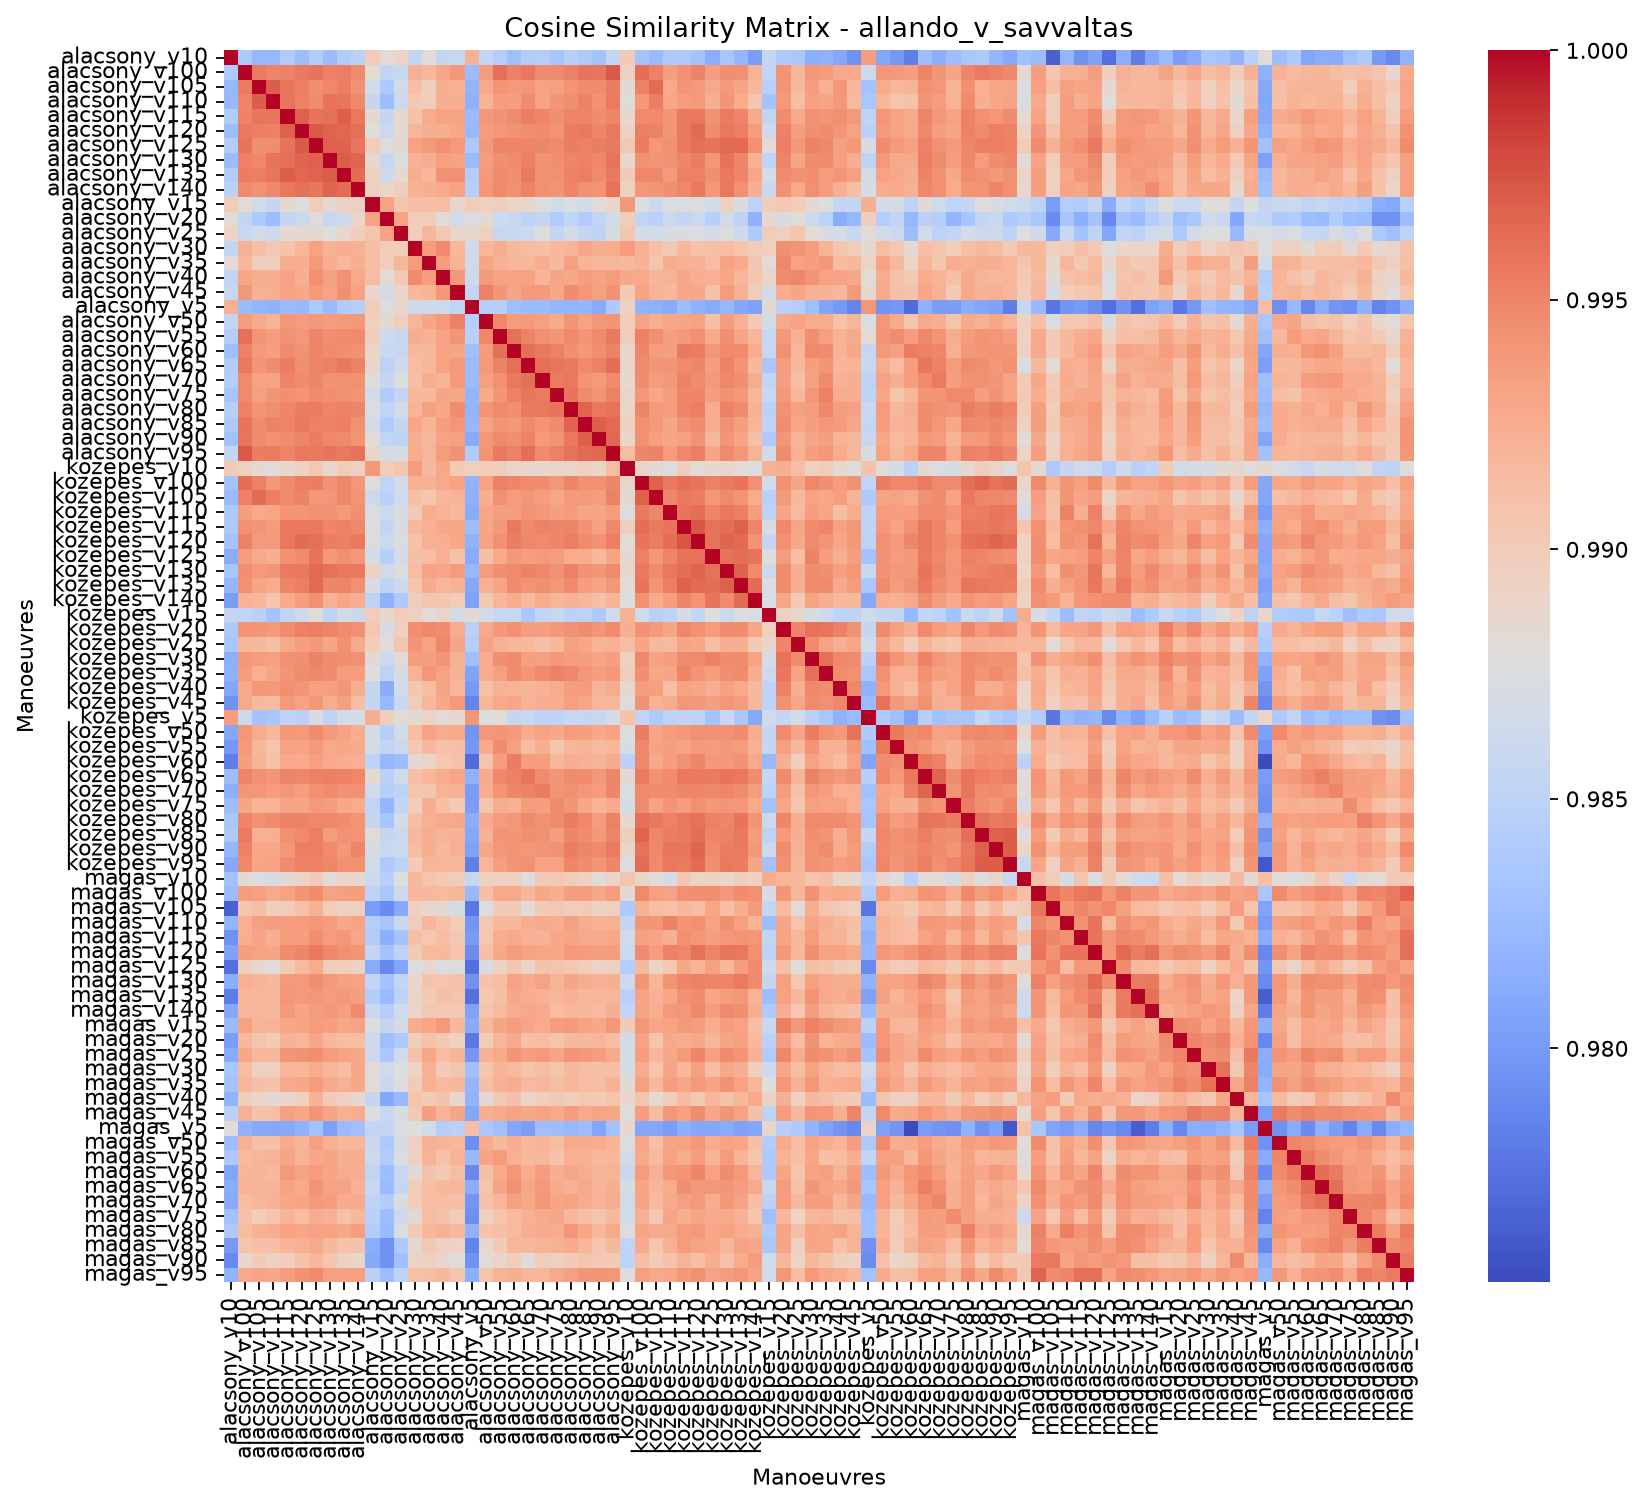

Values plotted in this chart, from the file beside it:
, allando_v_savvaltas_alacsony_v10, allando_v_savvaltas_alacsony_v100, allando_v_savvaltas_alacsony_v105, allando_v_savvaltas_alacsony_v110, allando_v_savvaltas_alacsony_v115, allando_v_savvaltas_alacsony_v120, allando_v_savvaltas_alacsony_v125, allando_v_savvaltas_alacsony_v130, allando_v_savvaltas_alacsony_v135, allando_v_savvaltas_alacsony_v140, allando_v_savvaltas_alacsony_v15, allando_v_savvaltas_alacsony_v20, allando_v_savvaltas_alacsony_v25, allando_v_savvaltas_alacsony_v30, allando_v_savvaltas_alacsony_v35, allando_v_savvaltas_alacsony_v40, allando_v_savvaltas_alacsony_v45, allando_v_savvaltas_alacsony_v5, allando_v_savvaltas_alacsony_v50, allando_v_savvaltas_alacsony_v55, allando_v_savvaltas_alacsony_v60, allando_v_savvaltas_alacsony_v65, allando_v_savvaltas_alacsony_v70
allando_v_savvaltas_alacsony_v10, 1, 0.9837, 0.9822, 0.9822, 0.9841, 0.9826, 0.9842, 0.9825, 0.9843, 0.9848, 0.99, 0.9881, 0.9892, 0.9855, 0.9881, 0.9855, 0.9857, 0.9923, 0.9855, 0.9843, 0.9828, 0.9843, 0.9844
allando_v_savvaltas_alacsony_v100, 0.9837, 1, 0.9955, 0.995, 0.9951, 0.9956, 0.9959, 0.9952, 0.9954, 0.9947, 0.9882, 0.9855, 0.9858, 0.9924, 0.9918, 0.993, 0.9938, 0.9825, 0.9937, 0.9961, 0.9953, 0.9957, 0.9947
allando_v_savvaltas_alacsony_v105, 0.9822, 0.9955, 1, 0.9971, 0.9958, 0.9953, 0.9944, 0.9948, 0.9954, 0.9943, 0.9865, 0.9838, 0.9866, 0.9913, 0.9898, 0.9925, 0.9923, 0.982, 0.9927, 0.9942, 0.9938, 0.9941, 0.9933
allando_v_savvaltas_alacsony_v110, 0.9822, 0.995, 0.9971, 1, 0.9958, 0.9952, 0.9945, 0.9959, 0.9959, 0.9948, 0.9856, 0.9826, 0.9861, 0.9904, 0.9898, 0.9924, 0.9925, 0.9816, 0.9921, 0.9935, 0.9935, 0.9946, 0.9932
allando_v_savvaltas_alacsony_v115, 0.9841, 0.9951, 0.9958, 0.9958, 1, 0.9969, 0.9959, 0.9961, 0.997, 0.9958, 0.9885, 0.9855, 0.9886, 0.9909, 0.9926, 0.9933, 0.9932, 0.9824, 0.9939, 0.9943, 0.9947, 0.9955, 0.995
allando_v_savvaltas_alacsony_v120, 0.9826, 0.9956, 0.9953, 0.9952, 0.9969, 1, 0.9972, 0.9967, 0.9966, 0.9961, 0.9876, 0.9861, 0.9884, 0.9919, 0.9925, 0.9924, 0.9929, 0.9823, 0.9936, 0.994, 0.9942, 0.9944, 0.9946
allando_v_savvaltas_alacsony_v125, 0.9842, 0.9959, 0.9944, 0.9945, 0.9959, 0.9972, 1, 0.9969, 0.9968, 0.9958, 0.99, 0.9877, 0.9885, 0.9933, 0.9938, 0.9943, 0.9938, 0.9838, 0.9938, 0.995, 0.995, 0.9951, 0.9949
allando_v_savvaltas_alacsony_v130, 0.9825, 0.9952, 0.9948, 0.9959, 0.9961, 0.9967, 0.9969, 1, 0.9971, 0.9966, 0.9884, 0.9858, 0.9876, 0.9923, 0.9926, 0.9934, 0.9933, 0.9824, 0.9936, 0.9945, 0.9947, 0.9952, 0.9943
allando_v_savvaltas_alacsony_v135, 0.9843, 0.9954, 0.9954, 0.9959, 0.997, 0.9966, 0.9968, 0.9971, 1, 0.9964, 0.9895, 0.9864, 0.9886, 0.9925, 0.9918, 0.9942, 0.9944, 0.9841, 0.9938, 0.9946, 0.9945, 0.9956, 0.9944
allando_v_savvaltas_alacsony_v140, 0.9848, 0.9947, 0.9943, 0.9948, 0.9958, 0.9961, 0.9958, 0.9966, 0.9964, 1, 0.9895, 0.9889, 0.9897, 0.9923, 0.9925, 0.9928, 0.9933, 0.9844, 0.994, 0.9947, 0.9944, 0.9951, 0.9944
allando_v_savvaltas_alacsony_v15, 0.99, 0.9882, 0.9865, 0.9856, 0.9885, 0.9876, 0.99, 0.9884, 0.9895, 0.9895, 1, 0.9933, 0.9907, 0.9913, 0.9913, 0.9913, 0.9889, 0.9901, 0.9896, 0.9897, 0.989, 0.9888, 0.9877
allando_v_savvaltas_alacsony_v20, 0.9881, 0.9855, 0.9838, 0.9826, 0.9855, 0.9861, 0.9877, 0.9858, 0.9864, 0.9889, 0.9933, 1, 0.9933, 0.99, 0.99, 0.9882, 0.9868, 0.9874, 0.9884, 0.9863, 0.9859, 0.9849, 0.9855
allando_v_savvaltas_alacsony_v25, 0.9892, 0.9858, 0.9866, 0.9861, 0.9886, 0.9884, 0.9885, 0.9876, 0.9886, 0.9897, 0.9907, 0.9933, 1, 0.9899, 0.9919, 0.9904, 0.9889, 0.9887, 0.9897, 0.9858, 0.9858, 0.9864, 0.9876
allando_v_savvaltas_alacsony_v30, 0.9855, 0.9924, 0.9913, 0.9904, 0.9909, 0.9919, 0.9933, 0.9923, 0.9925, 0.9923, 0.9913, 0.99, 0.9899, 1, 0.9937, 0.9946, 0.9918, 0.9864, 0.9919, 0.9925, 0.9917, 0.9914, 0.9911
allando_v_savvaltas_alacsony_v35, 0.9881, 0.9918, 0.9898, 0.9898, 0.9926, 0.9925, 0.9938, 0.9926, 0.9918, 0.9925, 0.9913, 0.99, 0.9919, 0.9937, 1, 0.9936, 0.992, 0.9864, 0.9931, 0.9923, 0.9918, 0.9918, 0.9925
allando_v_savvaltas_alacsony_v40, 0.9855, 0.993, 0.9925, 0.9924, 0.9933, 0.9924, 0.9943, 0.9934, 0.9942, 0.9928, 0.9913, 0.9882, 0.9904, 0.9946, 0.9936, 1, 0.994, 0.9861, 0.9938, 0.9932, 0.9933, 0.9933, 0.992
allando_v_savvaltas_alacsony_v45, 0.9857, 0.9938, 0.9923, 0.9925, 0.9932, 0.9929, 0.9938, 0.9933, 0.9944, 0.9933, 0.9889, 0.9868, 0.9889, 0.9918, 0.992, 0.994, 1, 0.9853, 0.9952, 0.9941, 0.9931, 0.9938, 0.9938
allando_v_savvaltas_alacsony_v5, 0.9923, 0.9825, 0.982, 0.9816, 0.9824, 0.9823, 0.9838, 0.9824, 0.9841, 0.9844, 0.9901, 0.9874, 0.9887, 0.9864, 0.9864, 0.9861, 0.9853, 1, 0.9844, 0.9845, 0.9828, 0.9824, 0.9825
allando_v_savvaltas_alacsony_v50, 0.9855, 0.9937, 0.9927, 0.9921, 0.9939, 0.9936, 0.9938, 0.9936, 0.9938, 0.994, 0.9896, 0.9884, 0.9897, 0.9919, 0.9931, 0.9938, 0.9952, 0.9844, 1, 0.9948, 0.9936, 0.9938, 0.9933
allando_v_savvaltas_alacsony_v55, 0.9843, 0.9961, 0.9942, 0.9935, 0.9943, 0.994, 0.995, 0.9945, 0.9946, 0.9947, 0.9897, 0.9863, 0.9858, 0.9925, 0.9923, 0.9932, 0.9941, 0.9845, 0.9948, 1, 0.9961, 0.9951, 0.9944
allando_v_savvaltas_alacsony_v60, 0.9828, 0.9953, 0.9938, 0.9935, 0.9947, 0.9942, 0.995, 0.9947, 0.9945, 0.9944, 0.989, 0.9859, 0.9858, 0.9917, 0.9918, 0.9933, 0.9931, 0.9828, 0.9936, 0.9961, 1, 0.9961, 0.9957
allando_v_savvaltas_alacsony_v65, 0.9843, 0.9957, 0.9941, 0.9946, 0.9955, 0.9944, 0.9951, 0.9952, 0.9956, 0.9951, 0.9888, 0.9849, 0.9864, 0.9914, 0.9918, 0.9933, 0.9938, 0.9824, 0.9938, 0.9951, 0.9961, 1, 0.996
allando_v_savvaltas_alacsony_v70, 0.9844, 0.9947, 0.9933, 0.9932, 0.995, 0.9946, 0.9949, 0.9943, 0.9944, 0.9944, 0.9877, 0.9855, 0.9876, 0.9911, 0.9925, 0.992, 0.9938, 0.9825, 0.9933, 0.9944, 0.9957, 0.996, 1
allando_v_savvaltas_alacsony_v75, 0.9833, 0.9948, 0.9934, 0.9941, 0.9945, 0.9942, 0.9947, 0.9944, 0.9943, 0.9941, 0.9866, 0.984, 0.9855, 0.9917, 0.9917, 0.9931, 0.9929, 0.982, 0.9927, 0.9941, 0.9952, 0.9958, 0.9955
allando_v_savvaltas_alacsony_v80, 0.9845, 0.9953, 0.9941, 0.9945, 0.9951, 0.9954, 0.9954, 0.9951, 0.9951, 0.995, 0.9873, 0.9852, 0.9868, 0.992, 0.9934, 0.9929, 0.9945, 0.9819, 0.9942, 0.9947, 0.9944, 0.9956, 0.9957
allando_v_savvaltas_alacsony_v85, 0.9838, 0.9959, 0.9946, 0.9952, 0.995, 0.9957, 0.9952, 0.9952, 0.9953, 0.9944, 0.9868, 0.9841, 0.9857, 0.993, 0.9921, 0.9935, 0.994, 0.9822, 0.9933, 0.9942, 0.9939, 0.9948, 0.9942
allando_v_savvaltas_alacsony_v90, 0.9831, 0.9958, 0.9946, 0.9942, 0.9945, 0.9949, 0.9954, 0.9949, 0.9948, 0.9942, 0.9881, 0.9854, 0.9851, 0.9925, 0.9918, 0.9932, 0.9934, 0.9812, 0.994, 0.9948, 0.9944, 0.9952, 0.9938
allando_v_savvaltas_alacsony_v95, 0.9856, 0.9971, 0.9954, 0.9955, 0.9951, 0.9957, 0.9956, 0.9959, 0.9956, 0.996, 0.9889, 0.9868, 0.9872, 0.9926, 0.9919, 0.9937, 0.9943, 0.9839, 0.9942, 0.9957, 0.9952, 0.9962, 0.9946
allando_v_savvaltas_kozepes_v10, 0.9903, 0.9895, 0.9884, 0.9878, 0.9888, 0.9893, 0.9904, 0.9887, 0.9901, 0.9896, 0.9939, 0.9901, 0.9906, 0.9936, 0.9916, 0.9929, 0.9901, 0.9895, 0.9899, 0.9899, 0.9888, 0.9888, 0.9887
allando_v_savvaltas_kozepes_v100, 0.9832, 0.9962, 0.9952, 0.9939, 0.9948, 0.9953, 0.9954, 0.9943, 0.9948, 0.9939, 0.9876, 0.9852, 0.9867, 0.9922, 0.9922, 0.9928, 0.9933, 0.9818, 0.9932, 0.9952, 0.9949, 0.9946, 0.9946
allando_v_savvaltas_kozepes_v105, 0.9824, 0.9952, 0.9963, 0.9953, 0.9948, 0.9952, 0.994, 0.9941, 0.9948, 0.9942, 0.9861, 0.9848, 0.9864, 0.9912, 0.9906, 0.992, 0.9921, 0.9817, 0.9925, 0.9944, 0.9937, 0.9941, 0.9936
allando_v_savvaltas_kozepes_v110, 0.9838, 0.9935, 0.9929, 0.993, 0.9942, 0.9941, 0.9944, 0.9943, 0.9938, 0.9945, 0.9874, 0.9861, 0.9872, 0.9903, 0.9926, 0.9921, 0.9918, 0.9812, 0.993, 0.9935, 0.9935, 0.9942, 0.9939
allando_v_savvaltas_kozepes_v115, 0.9837, 0.9944, 0.9941, 0.9937, 0.9957, 0.9956, 0.9957, 0.995, 0.9952, 0.9949, 0.9874, 0.9855, 0.9873, 0.9918, 0.9923, 0.9929, 0.9931, 0.9827, 0.9931, 0.9939, 0.9956, 0.9947, 0.9952
allando_v_savvaltas_kozepes_v120, 0.9832, 0.9951, 0.9938, 0.9938, 0.9957, 0.9963, 0.9961, 0.9954, 0.9952, 0.9957, 0.9877, 0.9861, 0.9873, 0.9909, 0.9923, 0.9924, 0.9929, 0.9818, 0.9933, 0.9944, 0.9954, 0.9949, 0.9948
allando_v_savvaltas_kozepes_v125, 0.9813, 0.9935, 0.9928, 0.9924, 0.9942, 0.9946, 0.9959, 0.994, 0.9944, 0.994, 0.9867, 0.9845, 0.9868, 0.991, 0.9914, 0.9924, 0.991, 0.9811, 0.9911, 0.9928, 0.994, 0.9936, 0.9938
allando_v_savvaltas_kozepes_v130, 0.9834, 0.9944, 0.9938, 0.9941, 0.9955, 0.9958, 0.9965, 0.996, 0.9957, 0.9957, 0.9894, 0.9865, 0.9877, 0.9914, 0.9932, 0.993, 0.9936, 0.9822, 0.9936, 0.9945, 0.9947, 0.9952, 0.9949
allando_v_savvaltas_kozepes_v135, 0.9821, 0.9944, 0.9931, 0.9926, 0.995, 0.9953, 0.9964, 0.995, 0.995, 0.9944, 0.9872, 0.9851, 0.9863, 0.9907, 0.9927, 0.992, 0.9923, 0.981, 0.9924, 0.9931, 0.9947, 0.9941, 0.9944
allando_v_savvaltas_kozepes_v140, 0.9802, 0.9921, 0.9919, 0.9906, 0.9927, 0.9935, 0.9944, 0.9923, 0.993, 0.9924, 0.985, 0.9817, 0.9838, 0.9899, 0.9906, 0.9906, 0.99, 0.9805, 0.9902, 0.992, 0.9926, 0.9917, 0.9926
allando_v_savvaltas_kozepes_v15, 0.9856, 0.9852, 0.9847, 0.9832, 0.9853, 0.9864, 0.9882, 0.9851, 0.9867, 0.986, 0.99, 0.9887, 0.9898, 0.9896, 0.9881, 0.989, 0.9868, 0.9884, 0.9866, 0.9858, 0.9858, 0.9835, 0.9854
allando_v_savvaltas_kozepes_v20, 0.9838, 0.9942, 0.9941, 0.9938, 0.9945, 0.9953, 0.9953, 0.995, 0.9946, 0.9943, 0.9904, 0.9872, 0.9896, 0.9945, 0.9949, 0.9945, 0.9925, 0.9847, 0.9928, 0.9939, 0.9944, 0.9935, 0.9935
allando_v_savvaltas_kozepes_v25, 0.9835, 0.9919, 0.9916, 0.9913, 0.9928, 0.9935, 0.9938, 0.9931, 0.9943, 0.9929, 0.9899, 0.988, 0.9907, 0.9941, 0.9933, 0.9949, 0.9931, 0.9843, 0.9932, 0.9923, 0.9919, 0.9917, 0.991
allando_v_savvaltas_kozepes_v30, 0.9815, 0.9939, 0.9936, 0.9934, 0.9944, 0.9944, 0.9951, 0.9946, 0.9944, 0.9943, 0.9884, 0.9862, 0.9881, 0.9936, 0.9935, 0.9941, 0.9922, 0.9828, 0.9926, 0.9944, 0.9947, 0.9935, 0.9934
allando_v_savvaltas_kozepes_v35, 0.9816, 0.9937, 0.9923, 0.9931, 0.9942, 0.9945, 0.9948, 0.9945, 0.9937, 0.9935, 0.9876, 0.9849, 0.9871, 0.9922, 0.994, 0.9933, 0.9923, 0.9807, 0.9927, 0.9934, 0.9946, 0.9941, 0.9948
allando_v_savvaltas_kozepes_v40, 0.9808, 0.9929, 0.9939, 0.9938, 0.9944, 0.994, 0.9934, 0.9935, 0.9941, 0.9924, 0.9856, 0.9812, 0.9867, 0.9906, 0.9914, 0.9932, 0.9919, 0.98, 0.991, 0.9923, 0.9922, 0.992, 0.9922
allando_v_savvaltas_kozepes_v45, 0.9794, 0.9928, 0.9918, 0.9915, 0.9938, 0.9932, 0.9939, 0.9925, 0.9934, 0.9912, 0.9856, 0.9822, 0.9858, 0.9899, 0.9918, 0.9929, 0.9938, 0.9787, 0.9918, 0.9928, 0.993, 0.9922, 0.9924
allando_v_savvaltas_kozepes_v5, 0.9936, 0.9862, 0.9832, 0.9835, 0.9851, 0.9847, 0.9872, 0.9851, 0.9867, 0.9871, 0.9924, 0.9897, 0.988, 0.9885, 0.9892, 0.9881, 0.9885, 0.994, 0.9874, 0.9882, 0.9856, 0.9858, 0.9851
allando_v_savvaltas_kozepes_v50, 0.9809, 0.994, 0.9926, 0.9919, 0.994, 0.9938, 0.9946, 0.9937, 0.9933, 0.9925, 0.9867, 0.9845, 0.9866, 0.9913, 0.9932, 0.9926, 0.9928, 0.9796, 0.994, 0.994, 0.9938, 0.9927, 0.9932
allando_v_savvaltas_kozepes_v55, 0.9798, 0.9938, 0.9919, 0.9907, 0.9933, 0.9933, 0.9938, 0.9928, 0.993, 0.9928, 0.987, 0.9854, 0.9861, 0.9904, 0.9917, 0.991, 0.991, 0.9798, 0.9927, 0.9946, 0.9934, 0.9915, 0.9925
allando_v_savvaltas_kozepes_v60, 0.9783, 0.9935, 0.992, 0.9909, 0.9928, 0.9927, 0.9934, 0.9929, 0.9925, 0.9923, 0.9851, 0.9822, 0.9826, 0.9884, 0.9891, 0.9904, 0.9909, 0.9771, 0.9908, 0.9936, 0.9955, 0.9936, 0.9935
allando_v_savvaltas_kozepes_v65, 0.9827, 0.995, 0.9944, 0.994, 0.995, 0.9949, 0.9953, 0.9953, 0.9952, 0.9948, 0.9883, 0.9847, 0.9865, 0.9912, 0.9919, 0.9926, 0.993, 0.9818, 0.9929, 0.9948, 0.9952, 0.9958, 0.9946
allando_v_savvaltas_kozepes_v70, 0.9815, 0.9941, 0.9939, 0.9936, 0.9939, 0.9935, 0.9944, 0.9946, 0.9942, 0.9944, 0.9865, 0.9844, 0.985, 0.9908, 0.9906, 0.9921, 0.9922, 0.9801, 0.9924, 0.9942, 0.995, 0.9951, 0.9955
allando_v_savvaltas_kozepes_v75, 0.9826, 0.9931, 0.992, 0.9921, 0.9932, 0.9931, 0.9938, 0.9936, 0.9929, 0.9926, 0.9852, 0.982, 0.9854, 0.9899, 0.9925, 0.9912, 0.9902, 0.9802, 0.9908, 0.9927, 0.9923, 0.9937, 0.9934
allando_v_savvaltas_kozepes_v80, 0.9835, 0.995, 0.9944, 0.9947, 0.9951, 0.9952, 0.9948, 0.9948, 0.9945, 0.9942, 0.9857, 0.9834, 0.9867, 0.9913, 0.9923, 0.9927, 0.9929, 0.9813, 0.9927, 0.9937, 0.994, 0.9948, 0.9942
allando_v_savvaltas_kozepes_v85, 0.9839, 0.9955, 0.9923, 0.9924, 0.9944, 0.9948, 0.9953, 0.9937, 0.9942, 0.9942, 0.9881, 0.9857, 0.9861, 0.9916, 0.9925, 0.9922, 0.9923, 0.9808, 0.9923, 0.9941, 0.9941, 0.9945, 0.9942
allando_v_savvaltas_kozepes_v90, 0.982, 0.9952, 0.993, 0.9929, 0.994, 0.9953, 0.9953, 0.9947, 0.9939, 0.995, 0.9871, 0.986, 0.9862, 0.9913, 0.9924, 0.9919, 0.9923, 0.9805, 0.9931, 0.9939, 0.9941, 0.994, 0.9942
allando_v_savvaltas_kozepes_v95, 0.981, 0.9948, 0.9931, 0.9933, 0.9947, 0.9951, 0.9952, 0.995, 0.9944, 0.9944, 0.9865, 0.9837, 0.9849, 0.9902, 0.992, 0.9919, 0.9918, 0.9783, 0.9919, 0.9935, 0.994, 0.9943, 0.9932
allando_v_savvaltas_magas_v10, 0.983, 0.9884, 0.9874, 0.9871, 0.9883, 0.9891, 0.9902, 0.988, 0.9892, 0.9887, 0.9862, 0.9845, 0.9876, 0.9916, 0.9908, 0.9903, 0.9898, 0.9857, 0.9895, 0.9894, 0.9896, 0.9874, 0.9902
allando_v_savvaltas_magas_v100, 0.9825, 0.9936, 0.9934, 0.9928, 0.9933, 0.9941, 0.9946, 0.9932, 0.9935, 0.9935, 0.985, 0.9835, 0.9864, 0.9916, 0.9916, 0.9916, 0.9918, 0.9823, 0.9911, 0.9928, 0.9928, 0.9918, 0.9929
allando_v_savvaltas_magas_v105, 0.9765, 0.9906, 0.9913, 0.9898, 0.9899, 0.991, 0.9923, 0.99, 0.9895, 0.9896, 0.9801, 0.9791, 0.981, 0.9896, 0.9888, 0.9883, 0.9869, 0.9777, 0.9874, 0.9902, 0.9901, 0.9882, 0.9901
allando_v_savvaltas_magas_v110, 0.9819, 0.9923, 0.9934, 0.9936, 0.9935, 0.9937, 0.9939, 0.9936, 0.9929, 0.9933, 0.9843, 0.9833, 0.986, 0.9898, 0.9919, 0.991, 0.9899, 0.9797, 0.9905, 0.9916, 0.9917, 0.9925, 0.9927
... 24 more rows
